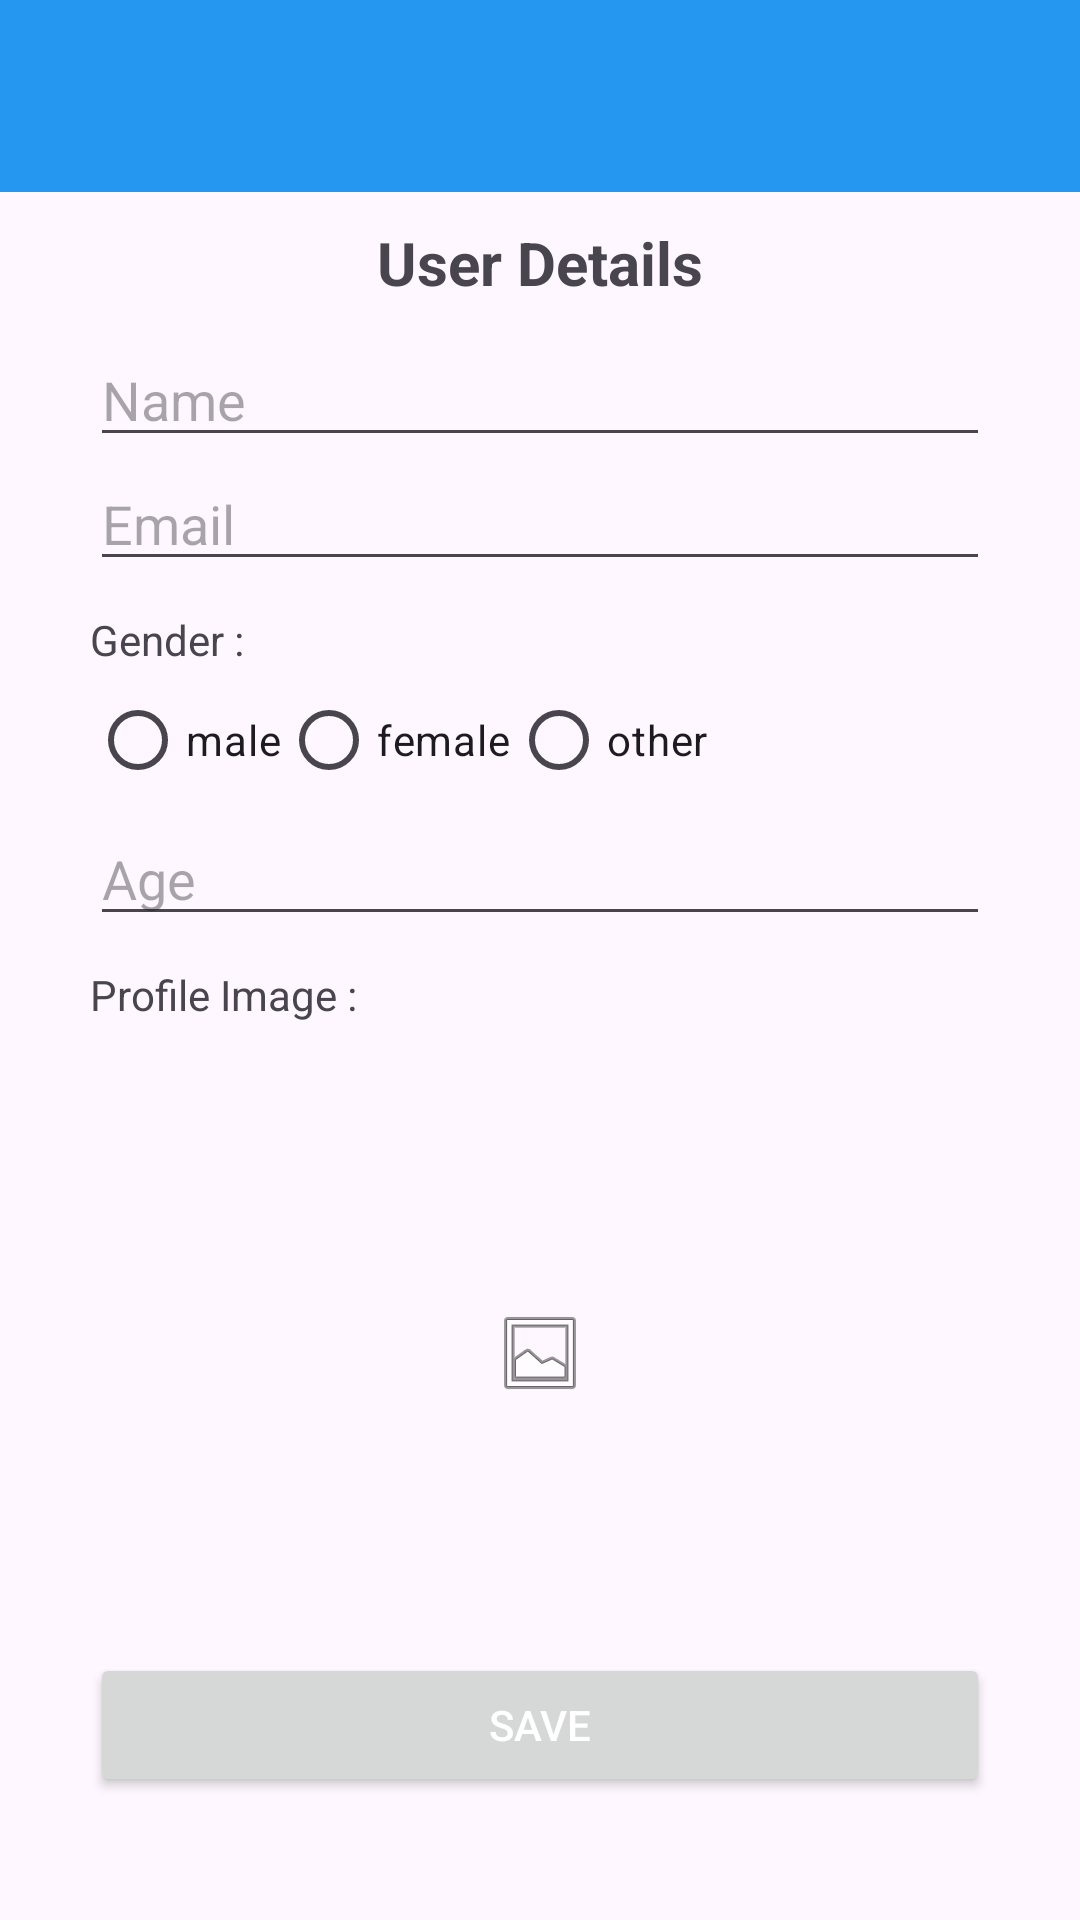

Produce the Android XML layout that renders to this screen, including the resource entries it uses.
<!-- AndroidManifest.xml: application theme Theme.UserInsights -->
<!-- res/layout/activity_manage_user.xml -->
<?xml version="1.0" encoding="utf-8"?>
<LinearLayout xmlns:android="http://schemas.android.com/apk/res/android"
    xmlns:tools="http://schemas.android.com/tools"
    android:id="@+id/main"
    android:layout_width="match_parent"
    android:layout_height="match_parent"
    android:orientation="vertical"
    tools:context=".activities.ManageUserActivity">

    <include
        layout="@layout/my_toolbar"/>

   <LinearLayout
       android:layout_width="match_parent"
       android:layout_height="match_parent"
       android:orientation="vertical"
       android:gravity="center_horizontal"
       android:layout_marginLeft="30dp"
       android:layout_marginRight="30dp">

       <TextView
           android:layout_width="match_parent"
           android:layout_height="wrap_content"
           android:textSize="20sp"
           android:text="@string/user_details"
           android:padding="10dp"
           android:textStyle="bold"
           android:textAlignment="center"/>

       <EditText
           android:id="@+id/nameInput"
           android:layout_width="match_parent"
           android:layout_height="wrap_content"
           android:autofillHints="no"
           android:inputType="textPersonName"
           android:hint="@string/name" />

       <EditText
           android:id="@+id/emailInput"
           android:layout_width="match_parent"
           android:layout_height="wrap_content"
           android:importantForAutofill="no"
           android:inputType="textEmailAddress"
           android:hint="@string/email" />

       <TextView
           android:layout_width="match_parent"
           android:layout_height="wrap_content"
           android:layout_marginTop="10dp"
           android:text="@string/gender"/>

       <RadioGroup
           android:id="@+id/genderRadioGroup"
           android:orientation="horizontal"
           android:layout_width="match_parent"
           android:layout_height="wrap_content">

           <RadioButton
               android:id="@+id/radioMale"
               android:layout_width="wrap_content"
               android:layout_height="wrap_content"
               android:text="@string/male" />

           <RadioButton
               android:id="@+id/radioFemale"
               android:layout_width="wrap_content"
               android:layout_height="wrap_content"
               android:text="@string/female" />

           <RadioButton
               android:id="@+id/radioOther"
               android:layout_width="wrap_content"
               android:layout_height="wrap_content"
               android:text="@string/other" />
       </RadioGroup>

       <EditText
           android:id="@+id/ageInput"
           android:layout_width="match_parent"
           android:layout_height="wrap_content"
           android:hint="@string/age"
           android:importantForAutofill="no"
           android:inputType="number" />

       <TextView
           android:layout_width="match_parent"
           android:layout_height="wrap_content"
           android:layout_marginTop="10dp"
           android:layout_marginBottom="10dp"
           android:text="@string/profile_image"/>

       <ImageView
           android:id="@+id/photoView"
           android:layout_width="match_parent"
           android:layout_height="200dp"
           android:contentDescription="@string/profilepic"
           android:scaleType="center"
           android:src="@android:drawable/ic_menu_gallery" />

       <Button
           android:id="@+id/saveButton"
           android:layout_width="match_parent"
           android:layout_height="wrap_content"
           android:textColor="@color/white"
           android:text="@string/save" />
   </LinearLayout>

</LinearLayout>
<!-- res/layout/my_toolbar.xml (included above) -->
<androidx.appcompat.widget.Toolbar android:id="@+id/toolbar"
    android:layout_width="match_parent"
    android:layout_height="?attr/actionBarSize"
    android:background="?attr/colorPrimary"
    android:elevation="4dp"
    android:theme="@style/ThemeOverlay.AppCompat.Dark.ActionBar"
    app:popupTheme="@style/ThemeOverlay.AppCompat.Dark"
    xmlns:app="http://schemas.android.com/apk/res-auto"
    xmlns:android="http://schemas.android.com/apk/res/android" />
<!-- resources referenced by this layout -->
<resources>
  <color name="white">#FFFFFFFF</color>
  <string name="age">Age</string>
  <string name="email">Email</string>
  <string name="female">female</string>
  <string name="gender">Gender :</string>
  <string name="male">male</string>
  <string name="name">Name</string>
  <string name="other">other</string>
  <string name="profile_image">Profile Image :</string>
  <string name="profilepic">ProfilePic</string>
  <string name="save">Save</string>
  <string name="user_details">User Details</string>
  <style name="Theme.UserInsights" parent="Base.Theme.UserInsights" />
  <style name="Base.Theme.UserInsights" parent="Theme.Material3.DayNight.NoActionBar">
          
           <item name="colorPrimary">@color/darkblue</item>
          <item name="colorPrimaryDark">@color/darkblue</item>
  
          <item name="android:windowLightStatusBar">true</item>
  
  
  
      </style>
  <color name="darkblue">#2697F0</color>
</resources>
